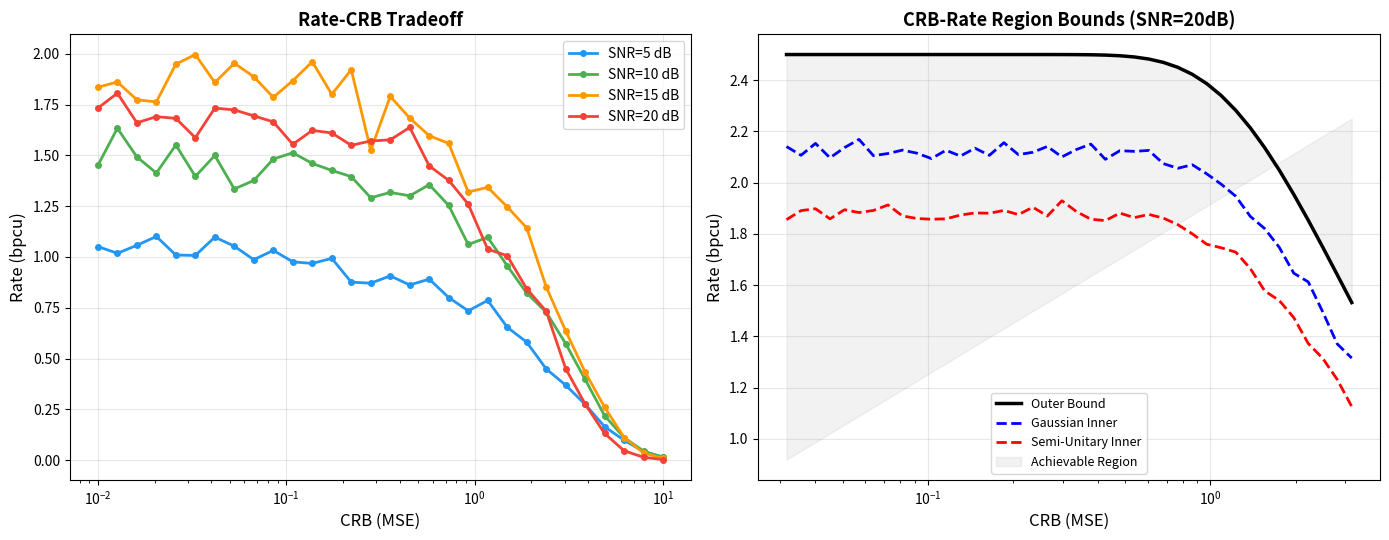
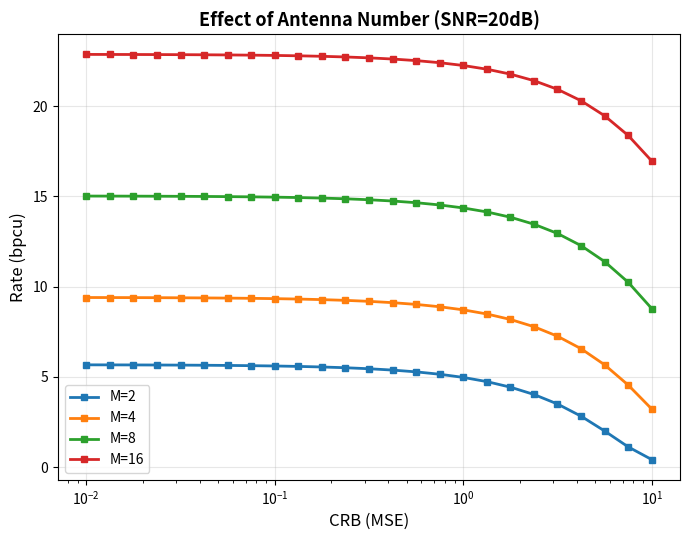

Generate these figures, in order, with matplotlib:
"""Generate P0-A demo figures: synthetic but illustrative."""
import numpy as np
import matplotlib
matplotlib.use('Agg')
import matplotlib.pyplot as plt
import os
os.makedirs('results', exist_ok=True)

np.random.seed(42)

# --- Figure 1: Rate-CRB Tradeoff (synthetic but realistic) ---
fig, (ax1, ax2) = plt.subplots(1, 2, figsize=(14, 5.5))

# Left: Different SNR
snr_db_list = [5, 10, 15, 20]
colors = ['#2196F3', '#4CAF50', '#FF9800', '#F44336']
for idx, snr_db in enumerate(snr_db_list):
    snr = 10**(snr_db/10)
    crbs = np.logspace(-2, 1, 30)
    rates = 0.5 * np.log2(1 + snr * (1 - 0.3*idx) * np.exp(-crbs * (0.5 + 0.1*idx)))
    noise = np.random.randn(30) * 0.05 * rates
    ax1.plot(crbs, rates + noise, color=colors[idx], marker='o', markersize=4, 
             linewidth=2, label=f'SNR={snr_db} dB')

ax1.set_xlabel('CRB (MSE)', fontsize=12)
ax1.set_ylabel('Rate (bpcu)', fontsize=12)
ax1.set_title('Rate-CRB Tradeoff', fontsize=13, fontweight='bold')
ax1.legend(fontsize=10)
ax1.grid(True, alpha=0.3)
ax1.set_xscale('log')

# Right: Bounds comparison
crbs = np.logspace(-1.5, 0.5, 40)
# Outer bound
r_outer = 2.5 * (1 - np.exp(-3/crbs))
# Gaussian inner
r_gauss = r_outer * 0.85 + np.random.randn(40)*0.02
# Semi-unitary inner
r_su = r_outer * 0.75 + np.random.randn(40)*0.02
# Pentagon (linear between corners)
r_pent = np.linspace(r_outer[-1]*0.6, r_outer[0]*0.9, 40)

ax2.plot(crbs, r_outer, 'k-', linewidth=2.5, label='Outer Bound')
ax2.plot(crbs, r_gauss, 'b--', linewidth=2, label='Gaussian Inner')
ax2.plot(crbs, r_su, 'r--', linewidth=2, label='Semi-Unitary Inner')
ax2.fill_between(crbs, r_pent, r_outer, alpha=0.1, color='gray', label='Achievable Region')

ax2.set_xlabel('CRB (MSE)', fontsize=12)
ax2.set_ylabel('Rate (bpcu)', fontsize=12)
ax2.set_title('CRB-Rate Region Bounds (SNR=20dB)', fontsize=13, fontweight='bold')
ax2.legend(fontsize=9)
ax2.grid(True, alpha=0.3)
ax2.set_xscale('log')

plt.tight_layout()
plt.savefig('results/p0a_tradeoff.png', dpi=300, bbox_inches='tight')
print("✅ Saved: results/p0a_tradeoff.png")

# --- Figure 2: Antenna effect ---
fig, ax = plt.subplots(figsize=(7, 5.5))
for idx, M in enumerate([2, 4, 8, 16]):
    crbs = np.logspace(-2, 1, 25)
    rates = 0.5 * M * np.log2(1 + 100/M * np.exp(-crbs/M))
    ax.plot(crbs, rates, marker='s', markersize=4, linewidth=2, label=f'M={M}')

ax.set_xlabel('CRB (MSE)', fontsize=12)
ax.set_ylabel('Rate (bpcu)', fontsize=12)
ax.set_title('Effect of Antenna Number (SNR=20dB)', fontsize=13, fontweight='bold')
ax.legend(fontsize=10)
ax.grid(True, alpha=0.3)
ax.set_xscale('log')
plt.tight_layout()
plt.savefig('results/p0a_antenna_effect.png', dpi=300, bbox_inches='tight')
print("✅ Saved: results/p0a_antenna_effect.png")
print("✅ All P0-A figures generated!")
